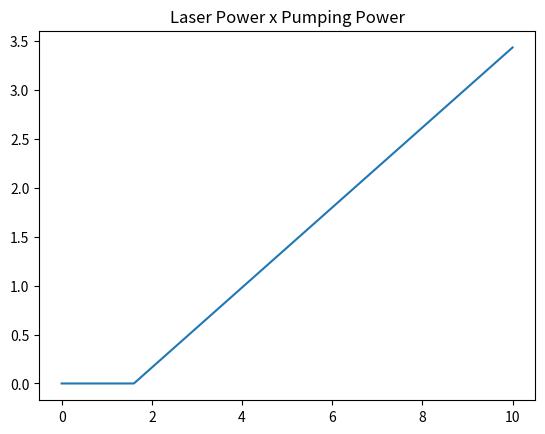
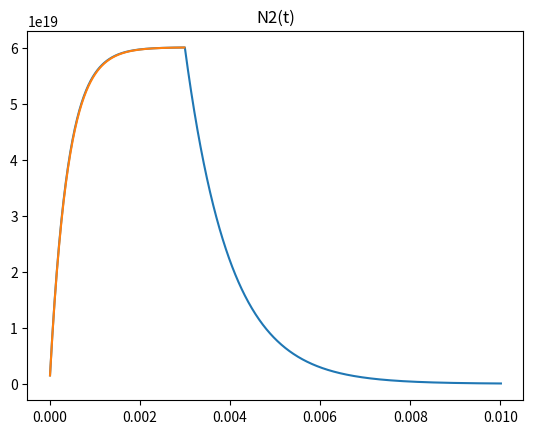
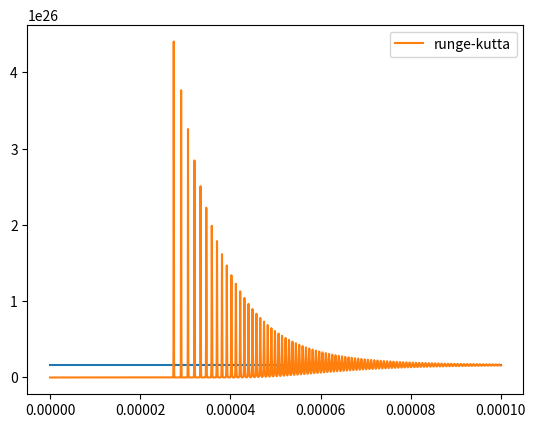
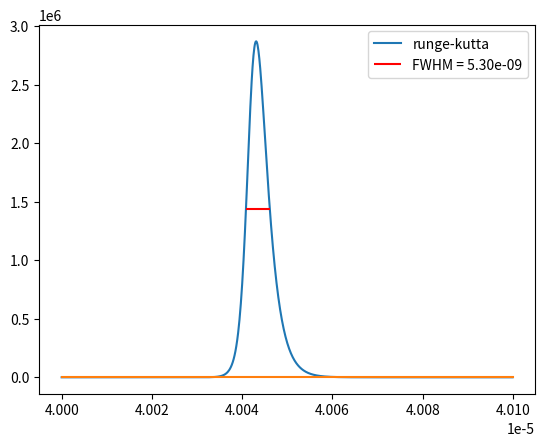

Recreate these plots in Python, in order.

"""
TP 3 : Modélisation d'un laser à solide en régime continu et impulsionnel

"""

import matplotlib.pyplot as plt
import time
import numpy as np

# Debut du decompte du temps
start_time = time.time()

# Données numériques
lambda940 = 940.0E-9                                # Longueur d’onde de pompage en m
lambda1030 = 1030.0E-9                              # Longueur d’onde du laser en m
Nt = 1.0E20                                         # Concentration en ions Yb3+ en cm-3	       
tau = 1.0E-3                                        # Durée de vie du niveau émetteur en s		
r = 0.01                                            # Rayon des faisceaux cylindriques en cm 		
L = 1.0                                             # Longueur de la cavité résonante en cm 		
alpha = 0.02                                        # Coefficient de perte dans la cavité en cm-1			
R1 = 1.0                                            # Coefficient de réflexion du miroir d'entrée M1 à 1030nm
R2 = 0.98                                           # Coefficient de réflexion du miroir de sortie M2 à 1030nm
sea940 = 2.0E-20                                    # Section efficace d’absorption à 940nm en cm2			
sea1030 = 0.1E-20                                   # Section efficace d’absorption à 1030nm en cm2 			
see1030 = 0.3E-20                                   # Section efficace d’émission à 1030nm en cm2 			
c = 3.0E8                                          # Vitesse de la lumière dans le vide en m.s-1 
n = 1.5                                             # Indice de réfraction du milieu amplificateur
h = 6.63E-34                                        # constante de Planck en J/s

fes = 0.01                                          # Fraction d'émission spontanée pour initier le flux de photons à 1030nm

QS = 1                                              # Transmission du modulateur de perte intra-cavité : QS = 0 ou 1

gamma = alpha - np.log(R1*R2)/(2*L)                    # Coeff de perte total de la cavité en cm-1



# Calcul de la puissance de sortie du laser en régime stationnaire en fonction de la puissance de pompage

def Plaser(P):
    flux = Flux(P , 940e-9)
    laser_flux = 1/2 * (flux*sea940*N1 - N2/tau)/(see1030*N2 - sea1030*N1)
    return Puissance(laser_flux , 1030e-9)

# Définition f(x,y) = f1(y1, y2) pour le calcul de N2 avec y1 = N2 et y2 = Flux1030

def f1(y1, y2, F940) :
    #DN2/dt
    return F940*sea940*(Nt-y1) - 2*y2*(see1030*y1 - sea1030*(Nt - y1)) -y1/tau

# Définition f(x,y) = f2(y1, y2) pour le calcul de Flux1030 avec y1 = N2 et y2 = Flux1030

def f2(y1,y2,F940,beta = 1e-2) :
    #Dphi1030/dt
    eq = y2*(see1030*y1 - sea1030*(Nt - y1))*c*100/n - gamma*y2*c*100/n + beta*y1/tau
    #Multiplying by 100 to turn lightspeed units into cm to be in accordance with other values
    return eq

# Evolution de la population N2 en régime transitoire

def EulerN2(P940, dt, tmax):
    t = 0
    evolution_N2 = []
    yn = 0 #N2 population starts at 0
    while t < tmax:
        if t < 3e-3:
            flux940 = Flux(P940 , 940e-9)
        else :
            flux940 = 0

        yn1 = yn + dt*f1(yn ,0 ,flux940)
        yn = yn1
        t = t + dt
        evolution_N2.append((t , yn))
    return evolution_N2

def exact_solution(p940 , t):
    #Solve the ODE dn2/dt = k*(nt-n2) - 1/tau
    k = Flux(p940 , 940e-9) * sea940
    return (k*Nt*tau)/(k*tau + 1) * (1 - np.exp(-(k + 1/tau)*t))

# Evolution de la puissance de sortie du laser en régime transitoire


def EulerLaser(P940, dt, tmax):
    flux940 = Flux(P940 , 940e-9)
    t = 0
    evolution_flux = []
    yn = 0 # LaserFlux starts at 1030
    xn = 0 # N2 starts at 0
    while t < tmax:
        xn1 = xn + dt*f1(xn , yn , flux940)
        yn1 = yn + dt*f2(xn , yn , flux940)
        xn = xn1
        yn = yn1
        t = t + dt
        evolution_flux.append((t,yn))
    return evolution_flux


def RungeKutta(P940 , dt , tmax):
    flux940 = Flux(P940 , 940e-9)
    t = 0
    evolution_flux = []
    yn = 0 # LaserFlux starts at 1030
    xn = 0 # N2 starts at 0
    while t < tmax:
        #Solving coupled population equation
        xn1 = xn + RungeKuttaSteps(f1 , xn , yn , flux940 , dt)
        yn1 = yn + RungeKuttaSteps(f2 , xn1 , yn , flux940 , dt)
        xn = xn1
        yn = yn1
        t = t + dt
        evolution_flux.append((t,yn))
    return evolution_flux
        

def RungeKuttaSteps(f , x , y , flux940 , dt):
    k1 = dt*f(x,y,flux940)
    k2 = dt*f(x + dt/2 , y + k1/2,flux940)
    k3 = dt*f(x + dt/2 , y + k2/2,flux940)
    k4 = dt*f(x + dt , y + k3,flux940)

    methodstep = 1/6 * (k1 + 2*k2 + 2*k3 + k4)
    return methodstep


def RungeKuttaQSwitch(P940 , dt , tmax):
    flux940 = Flux(P940 , 940e-9)
    t = 0
    evolution_flux = []
    yn = 0 # LaserFlux starts at 1030
    xn = 0 # N2 starts at 0
    while t < tmax:
        #Solving coupled population equation
        xn1 = xn + RungeKuttaSteps(f1 , xn , yn , flux940 , dt)
        if t < 40e-6:
            yn1 = 0
        else:
            yn1 = yn + RungeKuttaSteps(f2 , xn1 , yn , flux940 , dt)
        xn = xn1
        yn = yn1
        t = t + dt
        evolution_flux.append((t,yn))
    return evolution_flux



# Fonctions de conversion Flux <-> Puissance

def Flux(P, wl): return P*wl/(np.pi*r*r*h*c)

def Puissance(F, wl): return F*(np.pi*r*r*h*c)/wl

def calculateFWHM(array):
    arr = np.array(array)
    maximum = np.max(arr)
    half_max = maximum/2
    idx_max = np.argmax(arr)

    left_fwhm_idx = np.argmin(np.abs(arr - half_max)[:idx_max])
    right_fwhm_idx = np.argmin(np.abs(arr - half_max)[idx_max:]) + idx_max


    return left_fwhm_idx , right_fwhm_idx , half_max



if __name__ == "__main__" :
    # Calcul de la population N2 en régime stationnaire
    """
    dphi/dt = phi(sigmae*N2 - sigmaa*N1)*c/n - gamma * phi * c/n
    En regime stationaire dphi/dt = 0
    N1 = Nt - N2

    N2*(sigmae + sigmaa) = sigmaa Nt + gamma
    N2 = (sigma_a*Nt + gamma)/(sigma_e + sigma_a) 
    """


    N2 = (gamma + sea1030* Nt )/(sea1030 + see1030)
    N1 = Nt - N2

    print("Valeur de N2 au seuil en régime stationnaire = ", N2, "cm-3")

    # Calcul du flux et de la puissance de pompage au seuil en régime stationnaire
    # Dans le seuil ; le flux a 1030 nm est zero

    Fpseuil = N2/(tau*sea940*(Nt - N2))
    Pseuil940 = Puissance(Fpseuil , 940e-9)


    print("Puissance de pompage au seuil =", Pseuil940, "W")

    #Partie B

    pumping = np.linspace(0,10,1000)
    output_powers = [max(Plaser(p)*(1-R2),0) for p in pumping]

    plt.plot(pumping , output_powers )
    plt.title("Laser Power x Pumping Power")
    plt.show()

    results = EulerN2(P940=5 ,dt = 10e-6 , tmax=10e-3)
    
    times = [r[0] for r in results]
    population = [r[1] for r in results]
    exact = [exact_solution(5,t) for t in times if t <= 3e-3]
    times2 = [t for t in times if t <= 3e-3]

    plt.plot(times , population , label = "N2(t)")
    plt.plot(times2,exact , label = "exact solution")
    plt.title("N2(t)")
    plt.show()  

    #Partie C
    
    results_flux = EulerLaser(P940=50,dt = 100e-9 , tmax = 100e-6) # Divergence with slow steps
    times = [r[0] for r in results_flux]
    flux = [r[1] for r in results_flux]
    print(flux[-1])
    stationary_flux = Flux(Plaser(50), 1030e-9)
    #plt.plot(times,flux , label = "euler")
    plt.plot(times , np.ones_like(times)*stationary_flux)
    

    runge_kutta_results = RungeKutta(P940 = 50 , dt = 100e-12,tmax=100e-6)
    times = [r[0] for r in runge_kutta_results]
    flux = [r[1] for r in runge_kutta_results]
    print(flux[-1])
    stationary_flux = Flux(Plaser(50), 1030e-9)
    plt.plot(times,flux , label = "runge-kutta")
    #plt.plot(times , np.ones_like(times)*stationary_flux)
    plt.legend()
    plt.show()
    
    #Runge Kutta accepts slower steps to the order of 100e-11

    #Partie D
    runge_kutta_results = RungeKuttaQSwitch(P940 = 50 , dt = 1e-10,tmax=100e-6)
    times = [r[0] for r in runge_kutta_results if (r[0] >= 40e-6 and r[0] <= 40e-6 + 100e-9 )]
    flux = [r[1] for r in runge_kutta_results if (r[0] >= 40e-6 and r[0] <= 40e-6 + 100e-9 )]
    power = [Puissance(x , 1030e-9) for x in flux]
    print(flux[-1])
    stationary_flux = Flux(Plaser(50), 1030e-9)
    stationary_power = Plaser(50)
    plt.plot(times,power , label = "runge-kutta")
    plt.plot(times , np.ones_like(times)*stationary_power)
    l , r , half_max = calculateFWHM(power)
    fwhm = times[r] - times[l]
    plt.hlines(half_max , times[l] , times[r] , color = "red" , label=f"FWHM = {fwhm:.2e}")
    plt.legend()
    plt.show()

    
